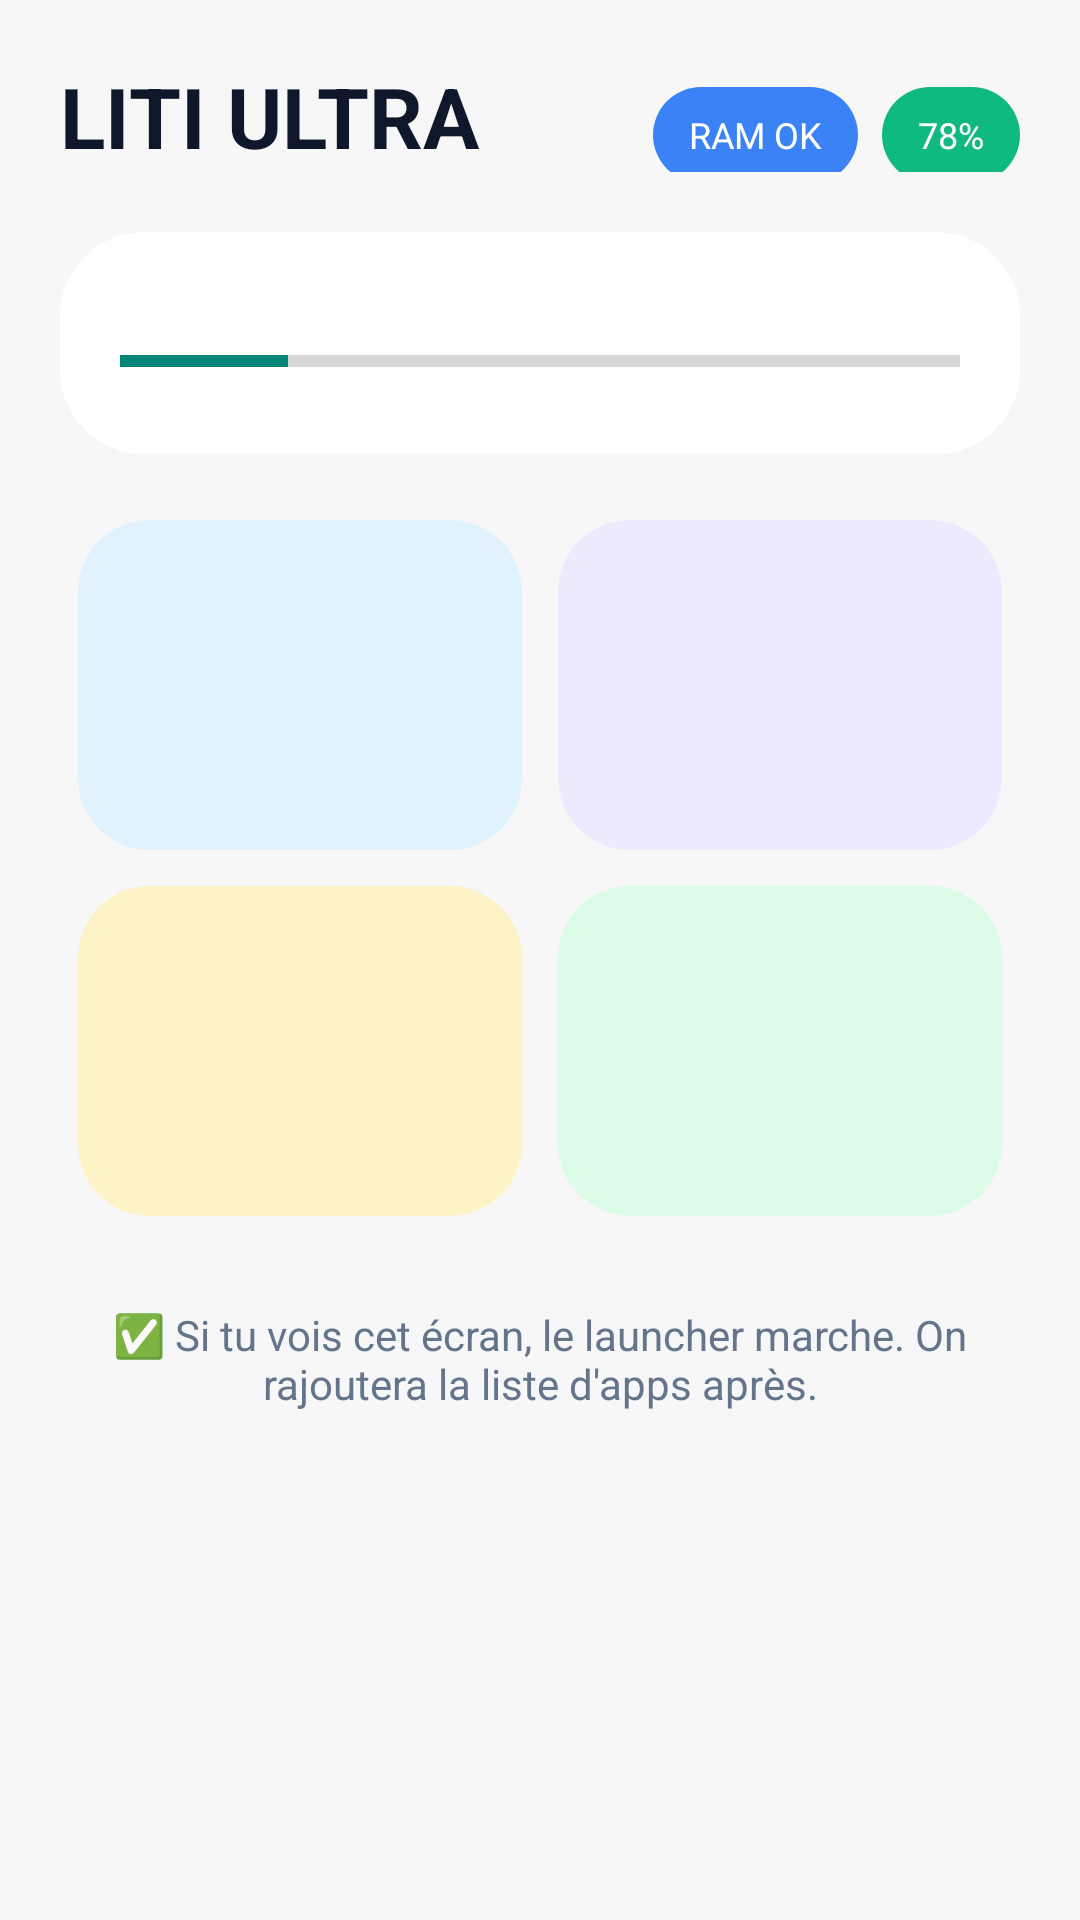

Produce the Android XML layout that renders to this screen, including the resource entries it uses.
<!-- AndroidManifest.xml: application theme Theme.Liti -->
<!-- res/layout/activity_main.xml -->
<?xml version="1.0" encoding="utf-8"?>
<ScrollView xmlns:android="http://schemas.android.com/apk/res/android"
    android:layout_width="match_parent"
    android:layout_height="match_parent"
    android:background="#F7F7F8">
<LinearLayout android:layout_width="match_parent" android:layout_height="wrap_content" android:orientation="vertical" android:padding="20dp">

    <LinearLayout android:layout_width="match_parent" android:layout_height="wrap_content" android:orientation="horizontal">
        <TextView android:id="@+id/timeView" android:layout_width="0dp" android:layout_height="wrap_content" android:layout_weight="1" android:text="LITI ULTRA" android:textSize="28sp" android:textStyle="bold" android:textColor="#0F172A"/>
        <TextView android:id="@+id/ramPill" android:layout_width="wrap_content" android:layout_height="32dp" android:background="@drawable/pill_blue" android:text="RAM OK" android:paddingLeft="12dp" android:paddingRight="12dp" android:gravity="center" android:textColor="#ffffff" android:textSize="12sp" android:layout_marginEnd="8dp"/>
        <TextView android:id="@+id/batPill" android:layout_width="wrap_content" android:layout_height="32dp" android:background="@drawable/pill_green" android:text="78%" android:paddingLeft="12dp" android:paddingRight="12dp" android:gravity="center" android:textColor="#ffffff" android:textSize="12sp"/>
    </LinearLayout>

    <LinearLayout android:layout_width="match_parent" android:layout_height="wrap_content" android:layout_marginTop="20dp" android:background="@drawable/bg_card" android:orientation="vertical" android:padding="20dp">
        <TextView android:text="HYPER CORE - MODE SANS ECHEC" android:textSize="11sp" android:textColor="#64748B"/>
        <TextView android:id="@+id/ramText" android:text="Launcher OK - 12MB RAM" android:textSize="18sp" android:textStyle="bold" android:layout_marginTop="8dp" android:textColor="#0F172A"/>
        <ProgressBar android:id="@+id/ramProgress" style="?android:attr/progressBarStyleHorizontal" android:layout_width="match_parent" android:layout_height="6dp" android:layout_marginTop="12dp" android:progress="20" android:max="100"/>
        <TextView android:id="@+id/pingText" android:text="Ping 14ms ✓" android:textSize="12sp" android:layout_marginTop="8dp" android:textColor="#7C3AED"/>
    </LinearLayout>

    <LinearLayout android:layout_width="match_parent" android:layout_height="wrap_content" android:orientation="horizontal" android:layout_marginTop="16dp">
        <LinearLayout android:id="@+id/btnClean" android:layout_width="0dp" android:layout_height="110dp" android:layout_weight="1" android:layout_margin="6dp" android:background="@drawable/bg_btn_blue" android:orientation="vertical" android:padding="16dp"><TextView android:text="🧹" android:textSize="24sp"/><TextView android:text="CLEAN RAM" android:textStyle="bold" android:layout_marginTop="8dp"/><TextView android:text="Test OK" android:textSize="12sp"/></LinearLayout>
        <LinearLayout android:id="@+id/btnNet" android:layout_width="0dp" android:layout_height="110dp" android:layout_weight="1" android:layout_margin="6dp" android:background="@drawable/bg_btn_purple" android:orientation="vertical" android:padding="16dp"><TextView android:text="⚡" android:textSize="24sp"/><TextView android:text="BOOST NET" android:textStyle="bold" android:layout_marginTop="8dp"/><TextView android:text="14ms" android:textSize="12sp"/></LinearLayout>
    </LinearLayout>

    <LinearLayout android:layout_width="match_parent" android:layout_height="wrap_content" android:orientation="horizontal">
        <LinearLayout android:id="@+id/btnGame" android:layout_width="0dp" android:layout_height="110dp" android:layout_weight="1" android:layout_margin="6dp" android:background="@drawable/bg_btn_yellow" android:orientation="vertical" android:padding="16dp"><TextView android:text="🎮" android:textSize="24sp"/><TextView android:text="GAME TURBO" android:textStyle="bold" android:layout_marginTop="8dp"/><TextView android:text="Beast" android:textSize="12sp"/></LinearLayout>
        <LinearLayout android:id="@+id/btnSleep" android:layout_width="0dp" android:layout_height="110dp" android:layout_weight="1" android:layout_margin="6dp" android:background="@drawable/bg_btn_green" android:orientation="vertical" android:padding="16dp"><TextView android:text="🌙" android:textSize="24sp"/><TextView android:text="DEEP SLEEP" android:textStyle="bold" android:layout_marginTop="8dp"/><TextView android:text="+3.2h" android:textSize="12sp"/></LinearLayout>
    </LinearLayout>

    <TextView android:layout_width="match_parent" android:layout_height="wrap_content" android:layout_marginTop="24dp" android:text="✅ Si tu vois cet écran, le launcher marche. On rajoutera la liste d'apps après." android:textColor="#64748B" android:gravity="center"/>

</LinearLayout>
</ScrollView>
<!-- resources referenced by this layout -->
<resources>
  <!-- drawable bg_btn_blue (drawable) -->
  <shape xmlns:android="http://schemas.android.com/apk/res/android" android:shape="rectangle">
      <corners android:radius="24dp"/>
      <solid android:color="#E0F2FE"/>
  </shape>
  <!-- drawable bg_btn_green (drawable) -->
  <shape xmlns:android="http://schemas.android.com/apk/res/android" android:shape="rectangle">
      <corners android:radius="24dp"/>
      <solid android:color="#DCFCE7"/>
  </shape>
  <!-- drawable bg_btn_purple (drawable) -->
  <shape xmlns:android="http://schemas.android.com/apk/res/android" android:shape="rectangle">
      <corners android:radius="24dp"/>
      <solid android:color="#EDE9FE"/>
  </shape>
  <!-- drawable bg_btn_yellow (drawable) -->
  <shape xmlns:android="http://schemas.android.com/apk/res/android" android:shape="rectangle">
      <corners android:radius="24dp"/>
      <solid android:color="#FEF3C7"/>
  </shape>
  <!-- drawable bg_card (drawable) -->
  <shape xmlns:android="http://schemas.android.com/apk/res/android" android:shape="rectangle">
      <corners android:radius="28dp"/>
      <solid android:color="#FFFFFF"/>
  </shape>
  <!-- drawable pill_blue (drawable) -->
  <shape xmlns:android="http://schemas.android.com/apk/res/android" android:shape="rectangle"><corners android:radius="16dp"/><solid android:color="#3B82F6"/></shape>
  <!-- drawable pill_green (drawable) -->
  <shape xmlns:android="http://schemas.android.com/apk/res/android" android:shape="rectangle"><corners android:radius="16dp"/><solid android:color="#10B981"/></shape>
  <style name="Theme.Liti" parent="Theme.AppCompat.DayNight.NoActionBar">
          <item name="android:windowBackground">#F7F7F8</item>
      </style>
</resources>
